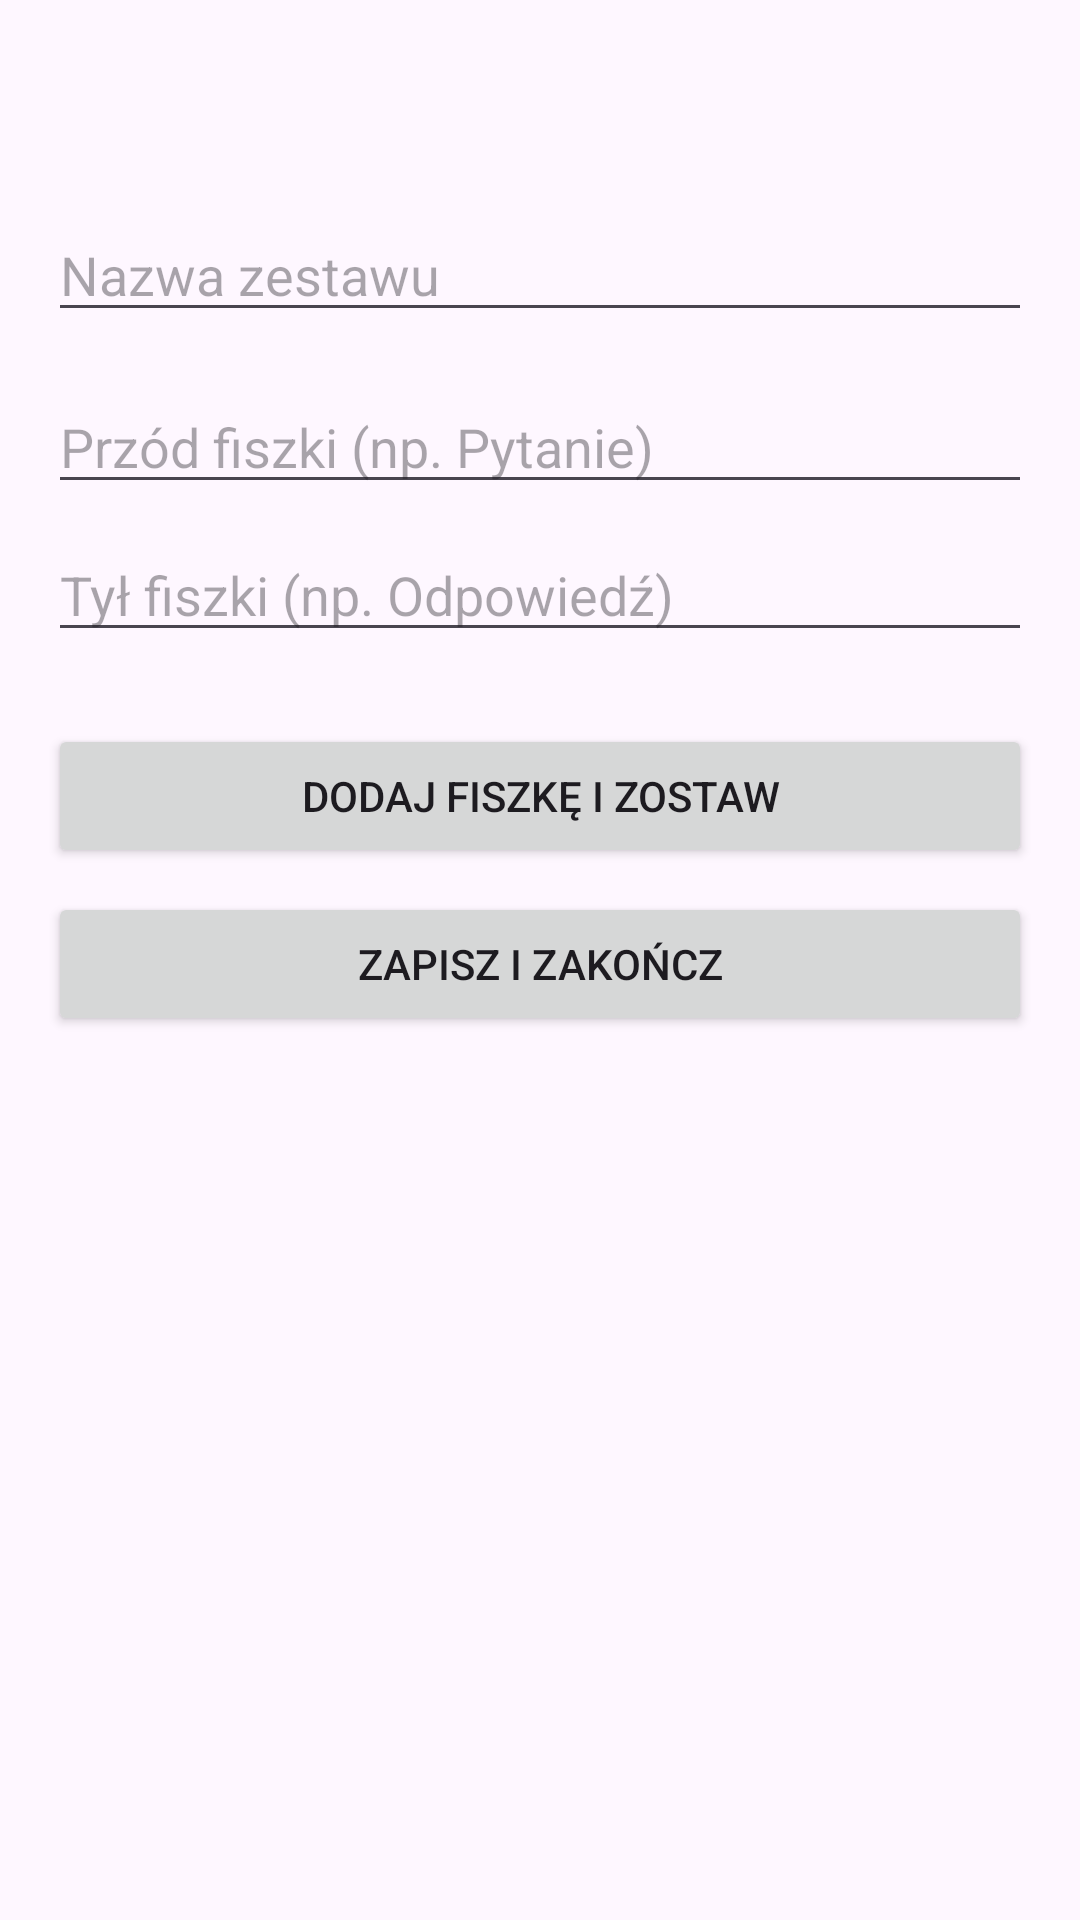

The Android layout XML behind this screen, and the referenced resources:
<!-- AndroidManifest.xml: activity theme Theme.InteraktywneFiszki -->
<!-- res/layout/activity_create_flashcards.xml -->
<?xml version="1.0" encoding="utf-8"?>
<LinearLayout xmlns:android="http://schemas.android.com/apk/res/android"
    xmlns:tools="http://schemas.android.com/tools"
    android:layout_width="match_parent"
    android:layout_height="match_parent"
    android:orientation="vertical"
    android:padding="16dp"
    tools:context=".CreateFlashcardsActivity">

    <TextView
        android:id="@+id/tvTitle"
        android:layout_width="wrap_content"
        android:layout_height="wrap_content"
        android:layout_gravity="center_horizontal"
        android:layout_marginBottom="24dp"
        android:textSize="22sp"
        android:textStyle="bold"
        tools:text="Utwórz nowy zestaw fiszek" />

    <EditText
        android:id="@+id/etSetName"
        android:layout_width="match_parent"
        android:layout_height="wrap_content"
        android:hint="Nazwa zestawu"
        android:inputType="textCapSentences"
        android:layout_marginBottom="16dp"/>

    <EditText
        android:id="@+id/etFrontSide"
        android:layout_width="match_parent"
        android:layout_height="wrap_content"
        android:hint="Przód fiszki (np. Pytanie)"
        android:inputType="textMultiLine"
        android:layout_marginBottom="8dp"/>

    <EditText
        android:id="@+id/etBackSide"
        android:layout_width="match_parent"
        android:layout_height="wrap_content"
        android:hint="Tył fiszki (np. Odpowiedź)"
        android:inputType="textMultiLine" />

    <Button
        android:id="@+id/btnAddFlashcard"
        android:layout_width="match_parent"
        android:layout_height="wrap_content"
        android:layout_marginTop="24dp"
        android:text="Dodaj fiszkę i zostaw" />

    <Button
        android:id="@+id/btnSaveAndFinish"
        android:layout_width="match_parent"
        android:layout_height="wrap_content"
        android:layout_marginTop="8dp"
        android:text="Zapisz i zakończ" />

</LinearLayout>
<!-- resources referenced by this layout -->
<resources>
  <style name="Theme.InteraktywneFiszki" parent="Theme.MaterialComponents.DayNight.DarkActionBar">
          <item name="colorPrimary">@color/green</item>
          <item name="colorPrimaryVariant">@color/green_dark</item>
          <item name="colorOnPrimary">@color/white</item>
          <item name="colorSecondary">@color/green</item>
      </style>
  <color name="green">#2E7D32</color>
  <color name="green_dark">#1B5E20</color>
  <color name="white">#FFFFFF</color>
</resources>
